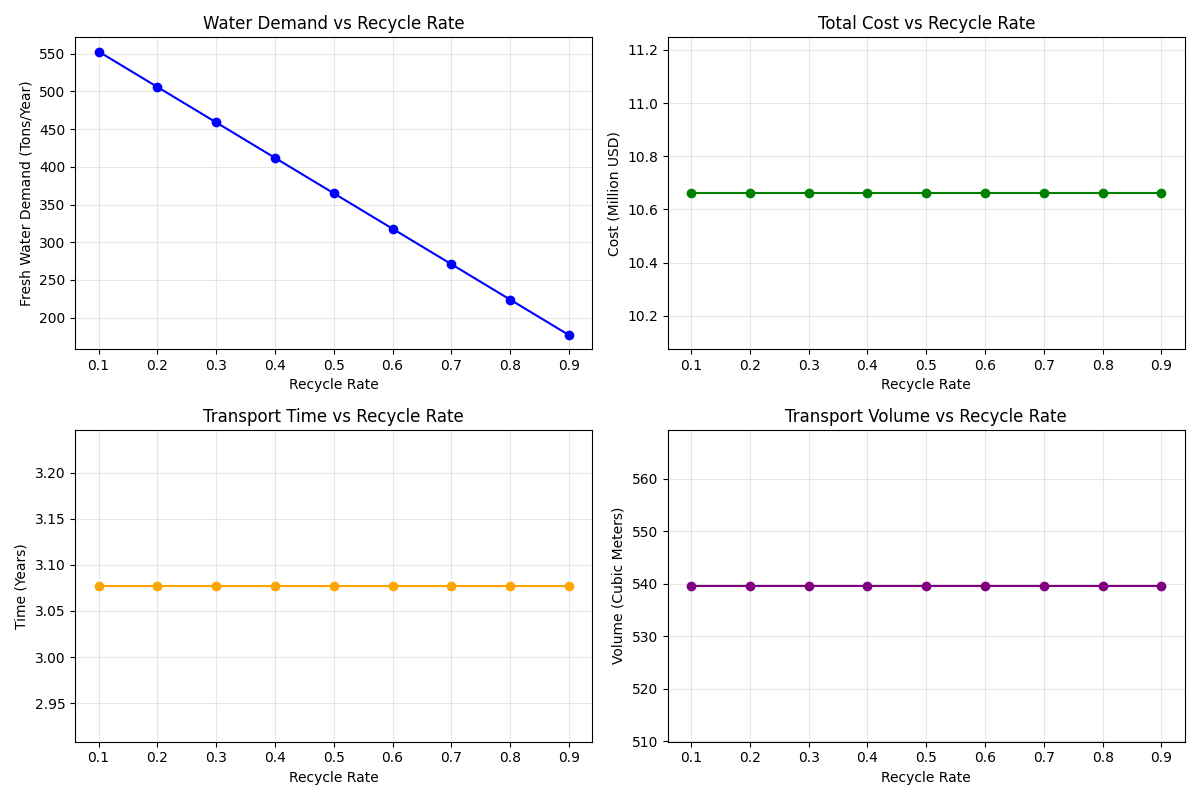

Source data for this figure (header and first rows):
recycle_rate, W_raw, C_total, T_water, vol_total
0.1, 553.0, 10660580, 3.077, 539.6
0.2, 506.0, 10660580, 3.077, 539.6
0.3, 459.0, 10660580, 3.077, 539.6
0.4, 412.0, 10660580, 3.077, 539.6
0.5, 365.0, 10660580, 3.077, 539.6
0.6, 318.0, 10660580, 3.077, 539.6
0.7, 271, 10660580, 3.077, 539.6
0.8, 224, 10660580, 3.077, 539.6
0.9, 177.0, 10660580, 3.077, 539.6
